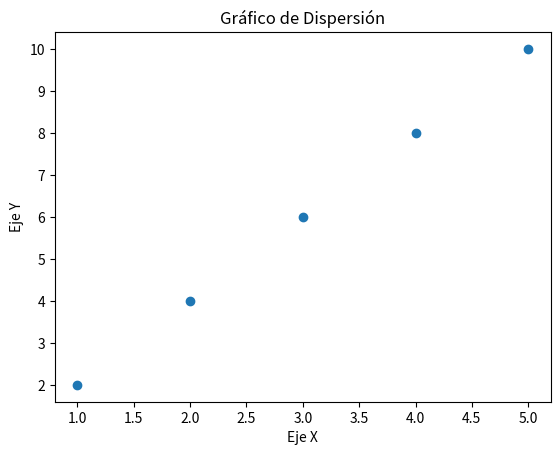

Write the Python code that produced this figure.
# -*- coding: utf-8 -*-
"""

[redacted]
"""

import matplotlib.pyplot as plt

# Datos de ejemplo
x = [1, 2, 3, 4, 5]
y = [2, 4, 6, 8, 10]

# Crear el gráfico de dispersión
plt.scatter(x, y)

# Configurar etiquetas y título del gráfico
plt.xlabel('Eje X')
plt.ylabel('Eje Y')
plt.title('Gráfico de Dispersión')

# Mostrar el gráfico
plt.show()
